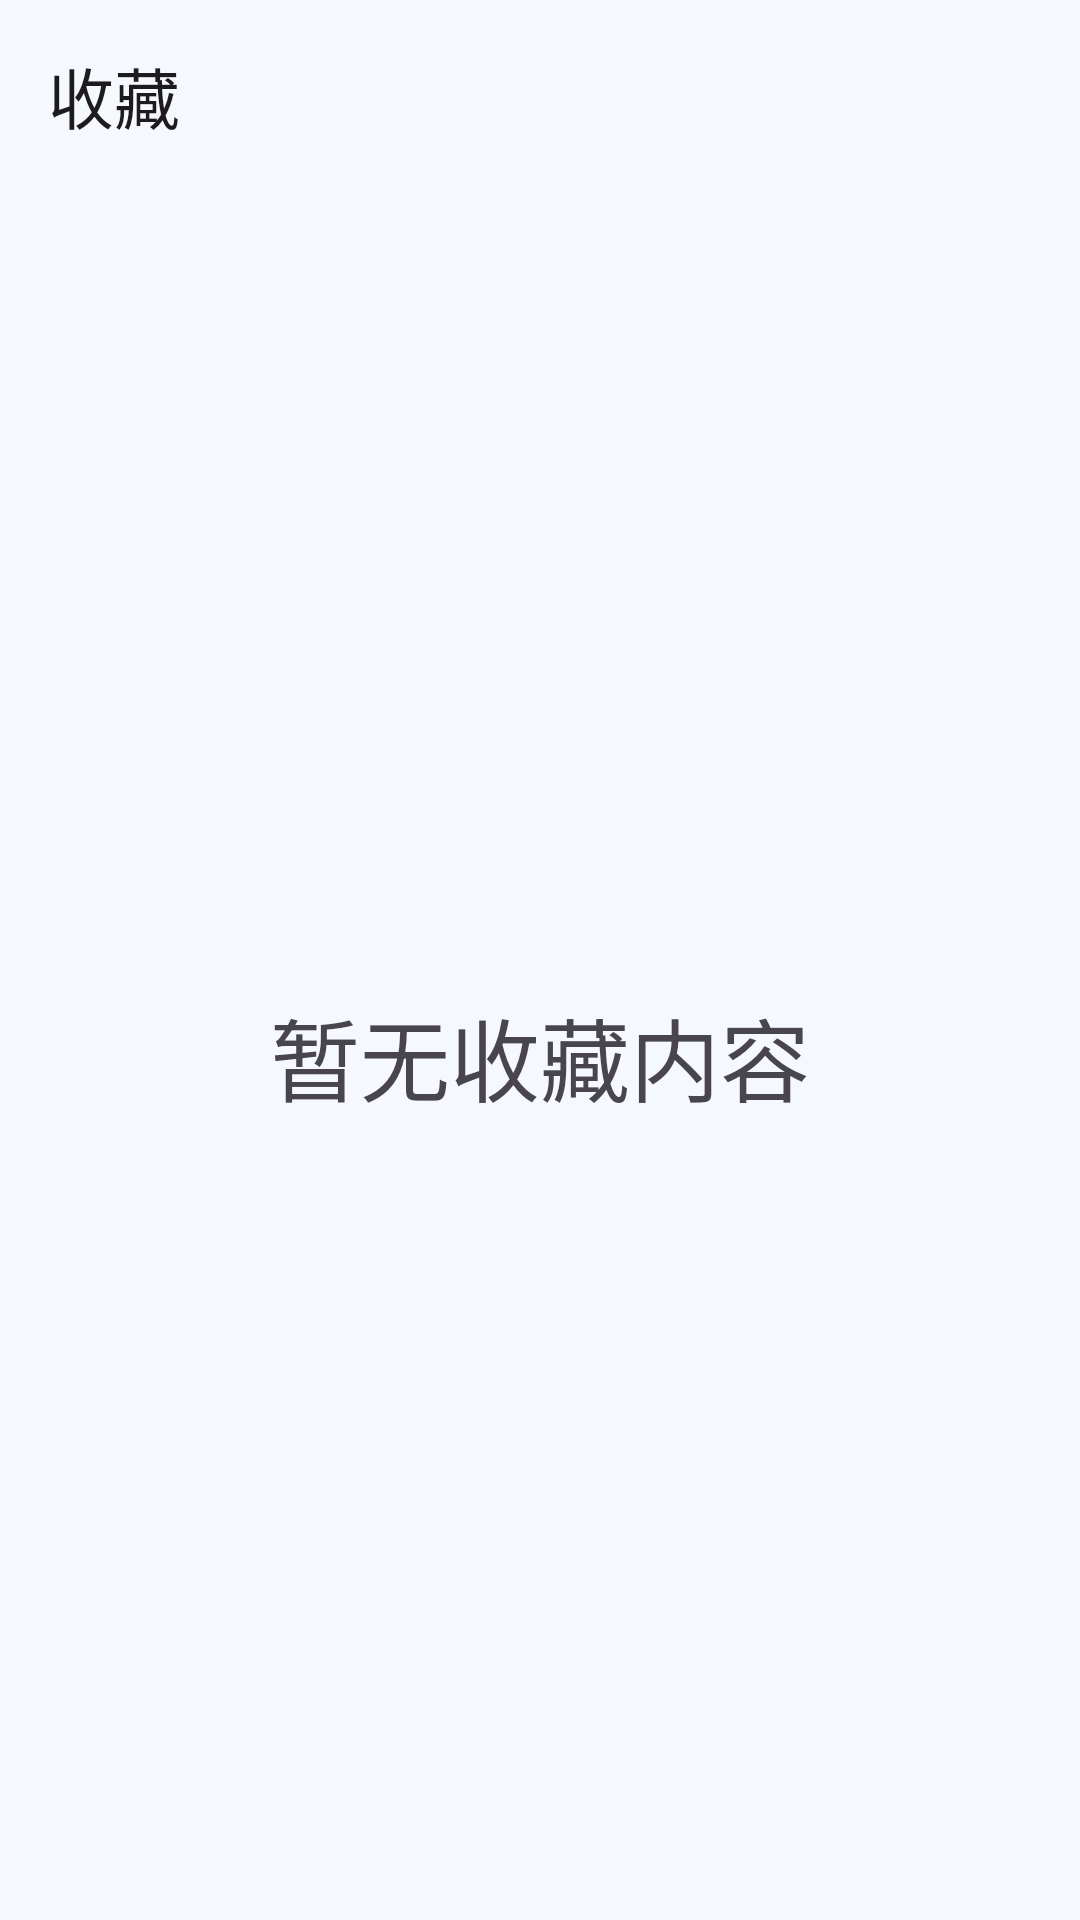

The Android layout XML behind this screen, and the referenced resources:
<!-- AndroidManifest.xml: application theme Theme.Newsapp -->
<!-- res/layout/fragment_favorite_news.xml -->
<?xml version="1.0" encoding="utf-8"?>
<androidx.coordinatorlayout.widget.CoordinatorLayout xmlns:android="http://schemas.android.com/apk/res/android"
    xmlns:app="http://schemas.android.com/apk/res-auto"
    android:layout_width="match_parent"
    android:layout_height="match_parent"
    android:background="@color/app_bg">

    <com.google.android.material.appbar.AppBarLayout
        android:layout_width="match_parent"
        android:layout_height="wrap_content"
        android:background="@color/app_bg">

        <com.google.android.material.appbar.MaterialToolbar
            android:id="@+id/toolbarFavorite"
            android:layout_width="match_parent"
            android:layout_height="?attr/actionBarSize"
            app:elevation="0dp"
            android:background="@color/app_bg"
            app:title="收藏"/>

    </com.google.android.material.appbar.AppBarLayout>

    <FrameLayout
        android:layout_width="match_parent"
        android:layout_height="match_parent"
        app:layout_behavior="@string/appbar_scrolling_view_behavior">

        <androidx.recyclerview.widget.RecyclerView
            android:id="@+id/rvFavoriteNews"
            android:layout_width="match_parent"
            android:layout_height="match_parent"
            android:visibility="gone"/>

        <TextView
            android:id="@+id/tvEmpty"
            android:layout_width="wrap_content"
            android:layout_height="wrap_content"
            android:layout_gravity="center"
            android:text="暂无收藏内容"
            android:textSize="30sp"
            android:visibility="visible"/>

    </FrameLayout>

</androidx.coordinatorlayout.widget.CoordinatorLayout>
<!-- resources referenced by this layout -->
<resources>
  <color name="app_bg">#F5F8FC</color>
  <style name="Theme.Newsapp" parent="Base.Theme.Newsapp" />
  <style name="Base.Theme.Newsapp" parent="Theme.Material3.DayNight.NoActionBar">
          
          <item name="colorPrimary">@color/primary_blue</item>
          <item name="colorOnPrimary">@color/on_primary</item>
  
          
          <item name="colorSecondary">@color/primary_blue_dark</item>
  
          
          <item name="android:windowBackground">@color/app_bg</item>
  
          
          <item name="colorSurface">@color/surface_bg</item>
          <item name="colorOnSurface">@color/text_primary</item>
      </style>
  <color name="primary_blue">#6F9FCF</color>
  <color name="on_primary">#FFFFFF</color>
  <color name="primary_blue_dark">#5D89B5</color>
  <color name="surface_bg">#FFFFFF</color>
  <color name="text_primary">#1F2A37</color>
</resources>
